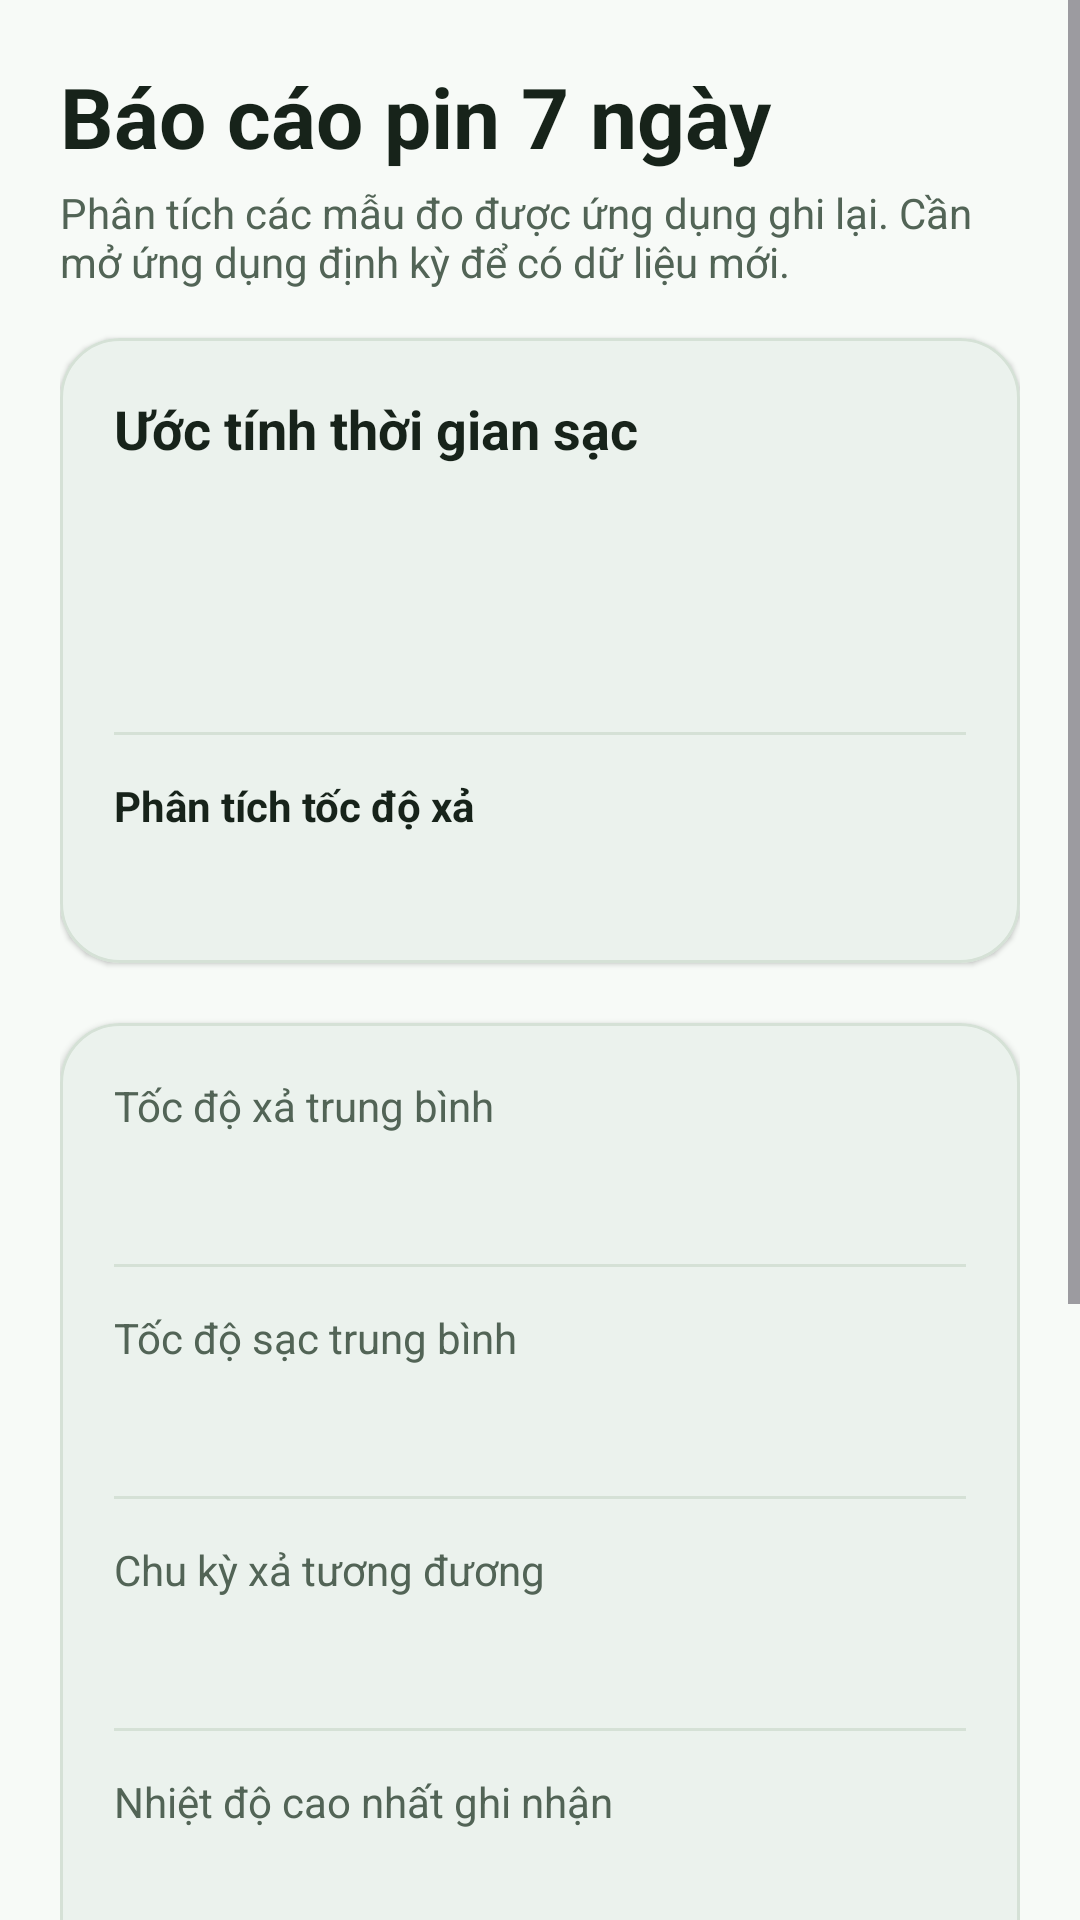

Produce the Android XML layout that renders to this screen, including the resource entries it uses.
<!-- AndroidManifest.xml: application theme Theme.BatterySaver -->
<!-- res/layout/activity_battery_analytics.xml -->
<?xml version="1.0" encoding="utf-8"?>
<ScrollView xmlns:android="http://schemas.android.com/apk/res/android"
    xmlns:app="http://schemas.android.com/apk/res-auto"
    android:layout_width="match_parent"
    android:layout_height="match_parent"
    android:background="?attr/colorSurface"
    android:fillViewport="true">
    <LinearLayout
        android:layout_width="match_parent"
        android:layout_height="wrap_content"
        android:orientation="vertical"
        android:padding="20dp">
        <TextView
            android:layout_width="match_parent"
            android:layout_height="wrap_content"
            android:text="@string/battery_report_title"
            android:textColor="?attr/colorOnSurface"
            android:textSize="28sp"
            android:textStyle="bold" />
        <TextView
            android:layout_width="match_parent"
            android:layout_height="wrap_content"
            android:layout_marginTop="4dp"
            android:text="@string/battery_report_subtitle"
            android:textColor="?attr/colorOnSurfaceVariant"
            android:textSize="14sp" />

        <com.google.android.material.card.MaterialCardView
            android:layout_width="match_parent"
            android:layout_height="wrap_content"
            android:layout_marginTop="16dp"
            app:cardCornerRadius="20dp"
            app:cardElevation="1dp"
            app:strokeColor="?attr/colorOutlineVariant"
            app:strokeWidth="1dp">
            <LinearLayout android:layout_width="match_parent" android:layout_height="wrap_content" android:orientation="vertical" android:padding="18dp">
                <TextView android:layout_width="match_parent" android:layout_height="wrap_content" android:text="@string/charge_coach_title" android:textColor="?attr/colorOnSurface" android:textSize="18sp" android:textStyle="bold" />
                <TextView android:id="@+id/chargeCoachStatus" android:layout_width="match_parent" android:layout_height="wrap_content" android:layout_marginTop="6dp" android:textColor="?attr/colorOnSurfaceVariant" />
                <TextView android:id="@+id/chargeTo80" android:layout_width="match_parent" android:layout_height="wrap_content" android:layout_marginTop="8dp" android:textColor="?attr/colorPrimary" android:textStyle="bold" />
                <TextView android:id="@+id/chargeTo100" android:layout_width="match_parent" android:layout_height="wrap_content" android:layout_marginTop="4dp" android:textColor="?attr/colorPrimary" android:textStyle="bold" />
                <View android:layout_width="match_parent" android:layout_height="1dp" android:layout_marginTop="14dp" android:background="?attr/colorOutlineVariant" />
                <TextView android:layout_width="match_parent" android:layout_height="wrap_content" android:layout_marginTop="14dp" android:text="@string/drain_insight_title" android:textColor="?attr/colorOnSurface" android:textStyle="bold" />
                <TextView android:id="@+id/drainInsight" android:layout_width="match_parent" android:layout_height="wrap_content" android:layout_marginTop="6dp" android:textColor="?attr/colorOnSurfaceVariant" />
            </LinearLayout>
        </com.google.android.material.card.MaterialCardView>

        <com.google.android.material.card.MaterialCardView
            android:layout_width="match_parent"
            android:layout_height="wrap_content"
            android:layout_marginTop="20dp"
            app:cardCornerRadius="20dp"
            app:cardElevation="1dp"
            app:strokeColor="?attr/colorOutlineVariant"
            app:strokeWidth="1dp">
            <LinearLayout android:layout_width="match_parent" android:layout_height="wrap_content" android:orientation="vertical" android:padding="18dp">
                <TextView android:layout_width="match_parent" android:layout_height="wrap_content" android:text="@string/metric_discharge_rate" android:textColor="?attr/colorOnSurfaceVariant" />
                <TextView android:id="@+id/dischargeRate" android:layout_width="match_parent" android:layout_height="wrap_content" android:layout_marginBottom="14dp" android:textColor="?attr/colorOnSurface" android:textSize="22sp" android:textStyle="bold" />
                <View android:layout_width="match_parent" android:layout_height="1dp" android:background="?attr/colorOutlineVariant" />
                <TextView android:layout_width="match_parent" android:layout_height="wrap_content" android:layout_marginTop="14dp" android:text="@string/metric_charge_rate" android:textColor="?attr/colorOnSurfaceVariant" />
                <TextView android:id="@+id/chargeRate" android:layout_width="match_parent" android:layout_height="wrap_content" android:layout_marginBottom="14dp" android:textColor="?attr/colorOnSurface" android:textSize="22sp" android:textStyle="bold" />
                <View android:layout_width="match_parent" android:layout_height="1dp" android:background="?attr/colorOutlineVariant" />
                <TextView android:layout_width="match_parent" android:layout_height="wrap_content" android:layout_marginTop="14dp" android:text="@string/metric_equivalent_cycles" android:textColor="?attr/colorOnSurfaceVariant" />
                <TextView android:id="@+id/equivalentCycles" android:layout_width="match_parent" android:layout_height="wrap_content" android:layout_marginBottom="14dp" android:textColor="?attr/colorOnSurface" android:textSize="22sp" android:textStyle="bold" />
                <View android:layout_width="match_parent" android:layout_height="1dp" android:background="?attr/colorOutlineVariant" />
                <TextView android:layout_width="match_parent" android:layout_height="wrap_content" android:layout_marginTop="14dp" android:text="@string/metric_max_temperature" android:textColor="?attr/colorOnSurfaceVariant" />
                <TextView android:id="@+id/maxTemperature" android:layout_width="match_parent" android:layout_height="wrap_content" android:layout_marginBottom="14dp" android:textColor="?attr/colorOnSurface" android:textSize="22sp" android:textStyle="bold" />
                <View android:layout_width="match_parent" android:layout_height="1dp" android:background="?attr/colorOutlineVariant" />
                <TextView android:layout_width="match_parent" android:layout_height="wrap_content" android:layout_marginTop="14dp" android:text="@string/metric_high_temperature_samples" android:textColor="?attr/colorOnSurfaceVariant" />
                <TextView android:id="@+id/highTemperatureSamples" android:layout_width="match_parent" android:layout_height="wrap_content" android:layout_marginBottom="14dp" android:textColor="?attr/colorOnSurface" android:textSize="22sp" android:textStyle="bold" />
                <View android:layout_width="match_parent" android:layout_height="1dp" android:background="?attr/colorOutlineVariant" />
                <TextView android:layout_width="match_parent" android:layout_height="wrap_content" android:layout_marginTop="14dp" android:text="@string/metric_charging_sessions" android:textColor="?attr/colorOnSurfaceVariant" />
                <TextView android:id="@+id/chargingSessions" android:layout_width="match_parent" android:layout_height="wrap_content" android:layout_marginBottom="14dp" android:textColor="?attr/colorOnSurface" android:textSize="22sp" android:textStyle="bold" />
                <View android:layout_width="match_parent" android:layout_height="1dp" android:background="?attr/colorOutlineVariant" />
                <TextView android:layout_width="match_parent" android:layout_height="wrap_content" android:layout_marginTop="14dp" android:text="@string/metric_sample_count" android:textColor="?attr/colorOnSurfaceVariant" />
                <TextView android:id="@+id/sampleCount" android:layout_width="match_parent" android:layout_height="wrap_content" android:textColor="?attr/colorOnSurface" android:textSize="22sp" android:textStyle="bold" />
            </LinearLayout>
        </com.google.android.material.card.MaterialCardView>
        <TextView
            android:id="@+id/reportHint"
            android:layout_width="match_parent"
            android:layout_height="wrap_content"
            android:layout_marginTop="14dp"
            android:textColor="?attr/colorOnSurfaceVariant"
            android:textSize="14sp" />
    </LinearLayout>
</ScrollView>
<!-- resources referenced by this layout -->
<resources>
  <string name="battery_report_subtitle">Phân tích các mẫu đo được ứng dụng ghi lại. Cần mở ứng dụng định kỳ để có dữ liệu mới.</string>
  <string name="battery_report_title">Báo cáo pin 7 ngày</string>
  <string name="charge_coach_title">Ước tính thời gian sạc</string>
  <string name="drain_insight_title">Phân tích tốc độ xả</string>
  <string name="metric_charge_rate">Tốc độ sạc trung bình</string>
  <string name="metric_charging_sessions">Lần bắt đầu sạc</string>
  <string name="metric_discharge_rate">Tốc độ xả trung bình</string>
  <string name="metric_equivalent_cycles">Chu kỳ xả tương đương</string>
  <string name="metric_high_temperature_samples">Mẫu đo từ 45 °C trở lên</string>
  <string name="metric_max_temperature">Nhiệt độ cao nhất ghi nhận</string>
  <string name="metric_sample_count">Số mẫu trong 7 ngày</string>
  <style name="Theme.BatterySaver" parent="Theme.Material3.DayNight">
          <item name="colorPrimary">@color/green_primary</item>
          <item name="colorSecondary">@color/green_light</item>
          <item name="colorSurface">#F7FAF7</item>
          <item name="colorSurfaceVariant">#E8F0E8</item>
          <item name="colorOnSurface">#17231A</item>
          <item name="colorOnSurfaceVariant">#526456</item>
          <item name="colorOutlineVariant">#D5E1D6</item>
      </style>
  <color name="green_primary">#166534</color>
  <color name="green_light">#86EFAC</color>
</resources>
